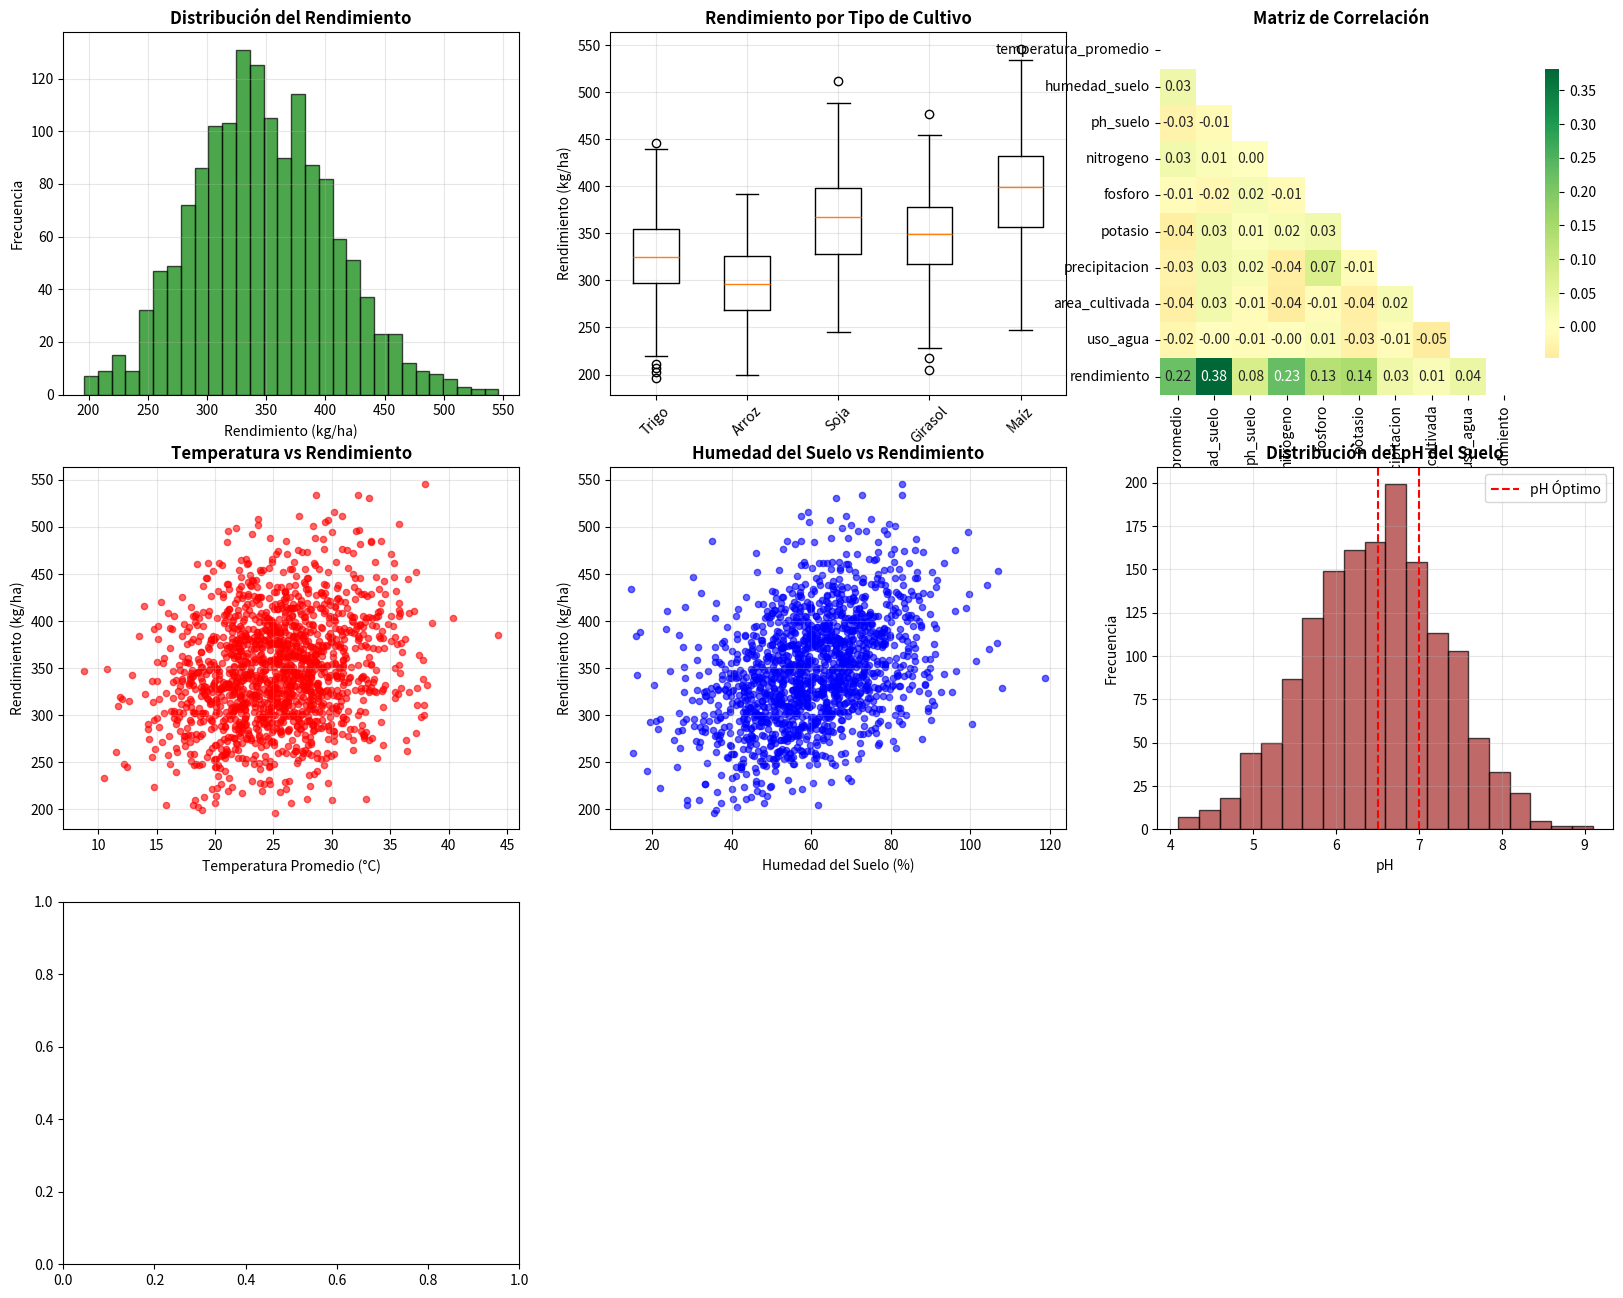

Python code for this plot: (Note: this script raises an exception after producing the figure.)
# analisis_exploratorio.py
import pandas as pd
import numpy as np
import matplotlib.pyplot as plt
import seaborn as sns
from datetime import datetime, timedelta
import warnings
warnings.filterwarnings('ignore')

class AnalizadorAgricola:
    def __init__(self):
        self.datos = None
        self.estadisticas = {}
        
    def cargar_datos_ejemplo(self):
        """Genera datos de ejemplo para demostración"""
        print("🌱 Generando dataset agrícola de ejemplo...")
        np.random.seed(42)
        n_muestras = 1500
        
        datos = {
            'fecha': pd.date_range(start='2023-01-01', periods=n_muestras, freq='D'),
            'temperatura_promedio': np.random.normal(25, 5, n_muestras),
            'humedad_suelo': np.random.normal(60, 15, n_muestras),
            'ph_suelo': np.random.normal(6.5, 0.8, n_muestras),
            'nitrogeno': np.random.normal(150, 40, n_muestras),
            'fosforo': np.random.normal(80, 25, n_muestras),
            'potasio': np.random.normal(120, 35, n_muestras),
            'precipitacion': np.random.gamma(2, 100, n_muestras),
            'tipo_cultivo': np.random.choice(['Maíz', 'Trigo', 'Soja', 'Arroz', 'Girasol'], n_muestras),
            'area_cultivada': np.random.uniform(5, 200, n_muestras),
            'uso_agua': np.random.normal(500, 150, n_muestras)
        }
        
        # Calcular rendimiento basado en condiciones óptimas con relaciones no lineales
        datos['rendimiento'] = (
            np.clip(datos['temperatura_promedio'], 15, 35) * 2.5 +
            np.clip(datos['humedad_suelo'], 40, 80) * 1.8 +
            np.where((datos['ph_suelo'] >= 6) & (datos['ph_suelo'] <= 7.5), 50, 20) +
            np.clip(datos['nitrogeno'], 100, 200) * 0.3 +
            np.clip(datos['fosforo'], 50, 120) * 0.4 +
            np.clip(datos['potasio'], 80, 160) * 0.35 +
            np.random.normal(0, 30, n_muestras)
        )
        
        # Ajustar por tipo de cultivo
        ajustes_cultivo = {'Maíz': 1.2, 'Trigo': 1.0, 'Soja': 1.1, 'Arroz': 0.9, 'Girasol': 1.05}
        for cultivo, ajuste in ajustes_cultivo.items():
            mask = datos['tipo_cultivo'] == cultivo
            datos['rendimiento'][mask] = datos['rendimiento'][mask] * ajuste
        
        self.datos = pd.DataFrame(datos)
        print(f"✅ Dataset generado: {self.datos.shape[0]} registros, {self.datos.shape[1]} variables")
        return self.datos
    
    def analisis_exploratorio(self):
        """Realiza análisis exploratorio completo"""
        print("\n" + "="*60)
        print("📊 ANÁLISIS EXPLORATORIO AGRÍCOLA")
        print("="*60)
        
        print(f"\n📈 Dimensiones del dataset: {self.datos.shape}")
        print(f"📅 Rango de fechas: {self.datos['fecha'].min()} a {self.datos['fecha'].max()}")
        
        print("\n🔍 Primeras 5 filas:")
        print(self.datos.head())
        
        print("\n📋 Tipos de datos:")
        print(self.datos.dtypes)
        
        print("\n🧮 Estadísticas descriptivas:")
        print(self.datos.describe())
        
        print("\n🌾 Distribución de cultivos:")
        print(self.datos['tipo_cultivo'].value_counts())
        
        print("\n🔎 Valores nulos:")
        print(self.datos.isnull().sum())
    
    def visualizar_datos(self):
        """Crea visualizaciones completas para análisis exploratorio"""
        print("\n📈 Generando visualizaciones...")
        
        fig = plt.figure(figsize=(20, 16))
        
        # 1. Distribución de rendimiento
        plt.subplot(3, 3, 1)
        plt.hist(self.datos['rendimiento'], bins=30, alpha=0.7, color='green', edgecolor='black')
        plt.title('Distribución del Rendimiento', fontsize=12, fontweight='bold')
        plt.xlabel('Rendimiento (kg/ha)')
        plt.ylabel('Frecuencia')
        plt.grid(True, alpha=0.3)
        
        # 2. Rendimiento por tipo de cultivo
        plt.subplot(3, 3, 2)
        datos_boxplot = [self.datos[self.datos['tipo_cultivo'] == cultivo]['rendimiento'] 
                        for cultivo in self.datos['tipo_cultivo'].unique()]
        plt.boxplot(datos_boxplot, labels=self.datos['tipo_cultivo'].unique())
        plt.title('Rendimiento por Tipo de Cultivo', fontsize=12, fontweight='bold')
        plt.xticks(rotation=45)
        plt.ylabel('Rendimiento (kg/ha)')
        plt.grid(True, alpha=0.3)
        
        # 3. Matriz de correlación
        plt.subplot(3, 3, 3)
        variables_numericas = self.datos.select_dtypes(include=[np.number])
        correlacion = variables_numericas.corr()
        mask = np.triu(np.ones_like(correlacion, dtype=bool))
        sns.heatmap(correlacion, annot=True, cmap='RdYlGn', center=0, 
                   square=True, fmt='.2f', mask=mask, cbar_kws={'shrink': 0.8})
        plt.title('Matriz de Correlación', fontsize=12, fontweight='bold')
        
        # 4. Temperatura vs Rendimiento
        plt.subplot(3, 3, 4)
        plt.scatter(self.datos['temperatura_promedio'], self.datos['rendimiento'], 
                   alpha=0.6, c='red', s=20)
        plt.xlabel('Temperatura Promedio (°C)')
        plt.ylabel('Rendimiento (kg/ha)')
        plt.title('Temperatura vs Rendimiento', fontsize=12, fontweight='bold')
        plt.grid(True, alpha=0.3)
        
        # 5. Humedad vs Rendimiento
        plt.subplot(3, 3, 5)
        plt.scatter(self.datos['humedad_suelo'], self.datos['rendimiento'], 
                   alpha=0.6, c='blue', s=20)
        plt.xlabel('Humedad del Suelo (%)')
        plt.ylabel('Rendimiento (kg/ha)')
        plt.title('Humedad del Suelo vs Rendimiento', fontsize=12, fontweight='bold')
        plt.grid(True, alpha=0.3)
        
        # 6. Distribución de pH
        plt.subplot(3, 3, 6)
        plt.hist(self.datos['ph_suelo'], bins=20, alpha=0.7, color='brown', edgecolor='black')
        plt.axvline(6.5, color='red', linestyle='--', label='pH Óptimo')
        plt.axvline(7.0, color='red', linestyle='--')
        plt.title('Distribución del pH del Suelo', fontsize=12, fontweight='bold')
        plt.xlabel('pH')
        plt.ylabel('Frecuencia')
        plt.legend()
        plt.grid(True, alpha=0.3)
        
        # 7. Evolución temporal del rendimiento
        plt.subplot(3, 3, 7)
        rendimiento_mensual = self.datos.set_index('fecha')['rendimiento'].resample('M').mean()
        plt.plot(rendimiento_mensual.index, rendimiento_mensual.values, marker='o', linewidth=2)
        plt.title('Evolución Mensual del Rendimiento', fontsize=12, fontweight='bold')
        plt.xlabel('Fecha')
        plt.ylabel('Rendimiento Promedio (kg/ha)')
        plt.xticks(rotation=45)
        plt.grid(True, alpha=0.3)
        
        # 8. Uso de nutrientes por cultivo
        plt.subplot(3, 3, 8)
        nutrientes_por_cultivo = self.datos.groupby('tipo_cultivo')[['nitrogeno', 'fosforo', 'potasio']].mean()
        nutrientes_por_cultivo.plot(kind='bar', ax=plt.gca())
        plt.title('Uso Promedio de Nutrientes por Cultivo', fontsize=12, fontweight='bold')
        plt.xlabel('Tipo de Cultivo')
        plt.ylabel('Cantidad (kg/ha)')
        plt.xticks(rotation=45)
        plt.legend(title='Nutrientes')
        plt.grid(True, alpha=0.3)
        
        # 9. Eficiencia del agua
        plt.subplot(3, 3, 9)
        self.datos['eficiencia_agua'] = self.datos['rendimiento'] / self.datos['uso_agua']
        eficiencia_por_cultivo = self.datos.groupby('tipo_cultivo')['eficiencia_agua'].mean()
        eficiencia_por_cultivo.sort_values().plot(kind='barh', color='lightblue')
        plt.title('Eficiencia del Agua por Cultivo', fontsize=12, fontweight='bold')
        plt.xlabel('Rendimiento por m³ de Agua')
        plt.tight_layout()
        
        plt.tight_layout()
        plt.show()
        
        return self.datos

def ejecutar_analisis():
    """Función para ejecutar el análisis exploratorio"""
    analizador = AnalizadorAgricola()
    datos = analizador.cargar_datos_ejemplo()
    analizador.analisis_exploratorio()
    analizador.visualizar_datos()
    return datos

if __name__ == "__main__":
    datos = ejecutar_analisis()